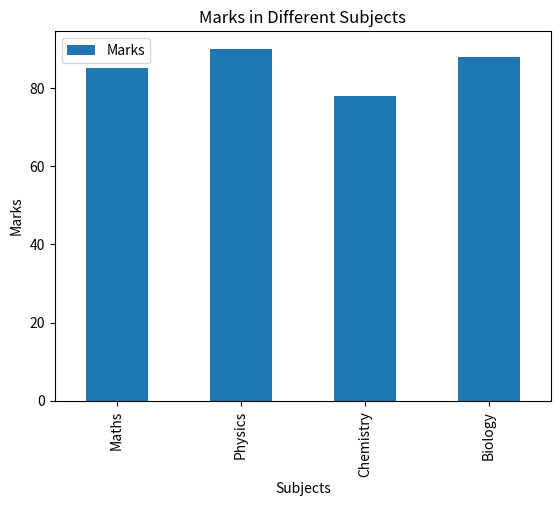

This figure's Python source:
#i.Bar plots- Simple Example
import pandas as pd
import matplotlib.pyplot as plt
# Create simple numerical data
data = {
 'Maths': 85,
 'Physics': 90,
 'Chemistry': 78,
 'Biology': 88
}
# Create Pandas Series
marks = pd.Series(data, name="Marks")
# Plot bar graph using pandas
marks.plot(kind='bar', legend=True)
# Add labels and title
plt.title("Marks in Different Subjects")
plt.xlabel("Subjects")
plt.ylabel("Marks")
# Show plot
plt.show()